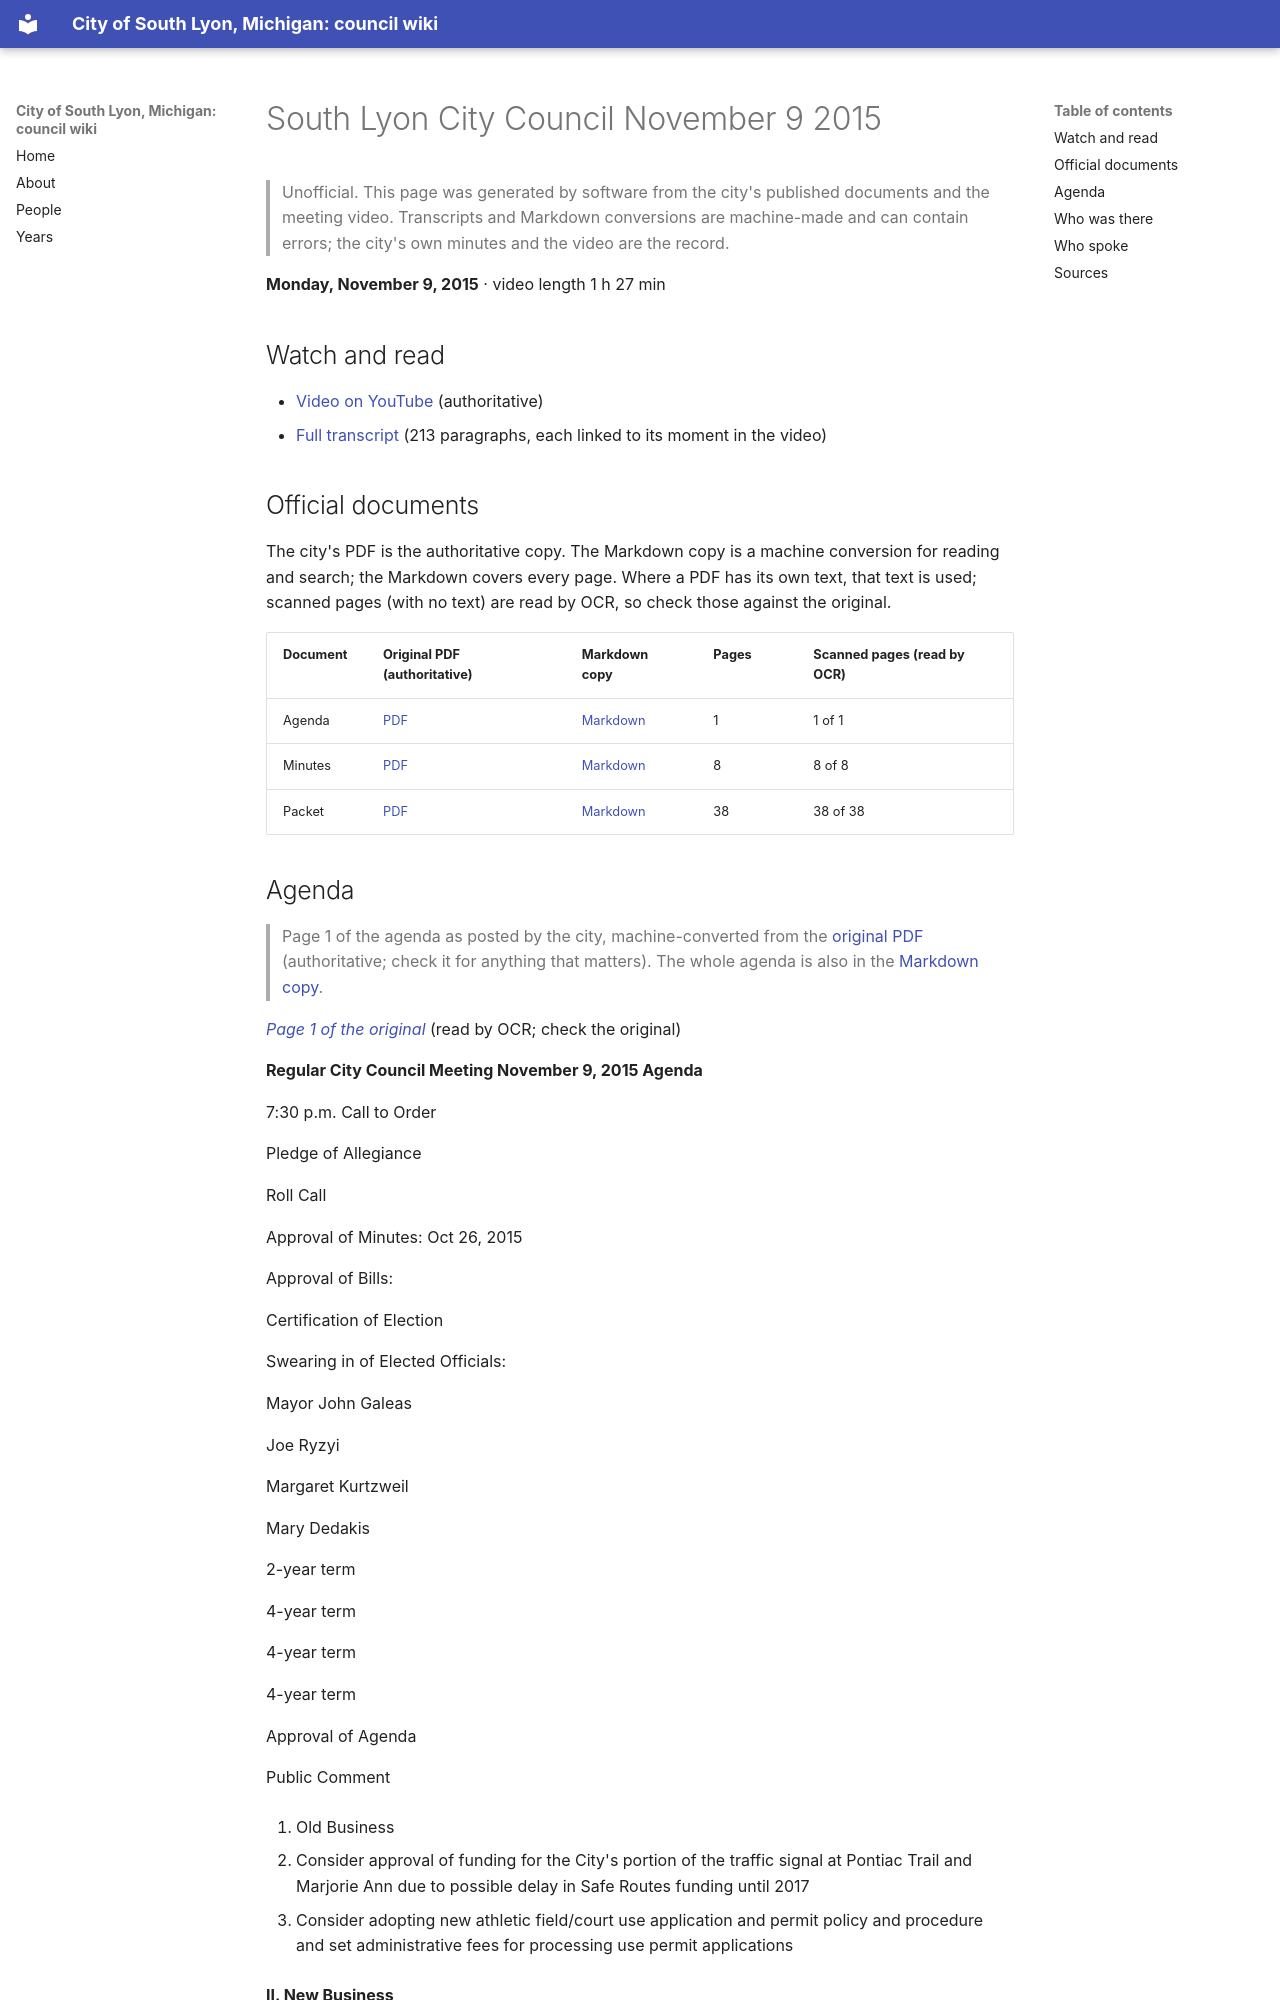

repository: RyanMathewson/city-of-south-lyon-mi-council-wiki · page: meetings/2015/2015-11-09/index.html · generator: mkdocs

---
title: "South Lyon City Council November 9 2015"
meeting_date: "2015-11-09"
video_url: "https://www.youtube.com/watch?v=QKLj8ZCCywM"
source_listing: "https://www.southlyonmi.org/government/city_council/city_council_minutes_and_agendas.php"
---


# South Lyon City Council November 9 2015

> Unofficial. This page was generated by software from the city's published documents and the meeting video. Transcripts and Markdown conversions are machine-made and can contain errors; the city's own minutes and the video are the record.

**Monday, November 9, 2015** · video length 1 h 27 min

## Watch and read

- [Video on YouTube](https://www.youtube.com/watch?v=QKLj8ZCCywM) (authoritative)
- [Full transcript](../../transcripts/2015/2015-11-09.md) (213 paragraphs, each linked to its moment in the video)

## Official documents

The city's PDF is the authoritative copy. The Markdown copy is a machine conversion for reading and search; the Markdown covers every page. Where a PDF has its own text, that text is used; scanned pages (with no text) are read by OCR, so check those against the original.

| Document | Original PDF (authoritative) | Markdown copy | Pages | Scanned pages (read by OCR) |
|---|---|---|---|---|
| Agenda | [PDF](https://www.southlyonmi.org/document_center/City%20Council/Agenda%20packet%20and%20Minutes/2015/agenda/DOC110615CCagenda11-9-15.pdf?t=202108310732570) | [Markdown](../../documents/2015/2015-11-09/agenda.md) | 1 | 1 of 1 |
| Minutes | [PDF](https://www.southlyonmi.org/document_center/City%20Council/Agenda%20packet%20and%20Minutes/2015/minutes/DOC120215CCapproved11-9-15.pdf?t=202108310732570) | [Markdown](../../documents/2015/2015-11-09/minutes.md) | 8 | 8 of 8 |
| Packet | [PDF](https://www.southlyonmi.org/document_center/City%20Council/Agenda%20packet%20and%20Minutes/2015/packet/DOC110515CC11-9-15packet.pdf?t=202108310732570) | [Markdown](../../documents/2015/2015-11-09/packet.md) | 38 | 38 of 38 |
